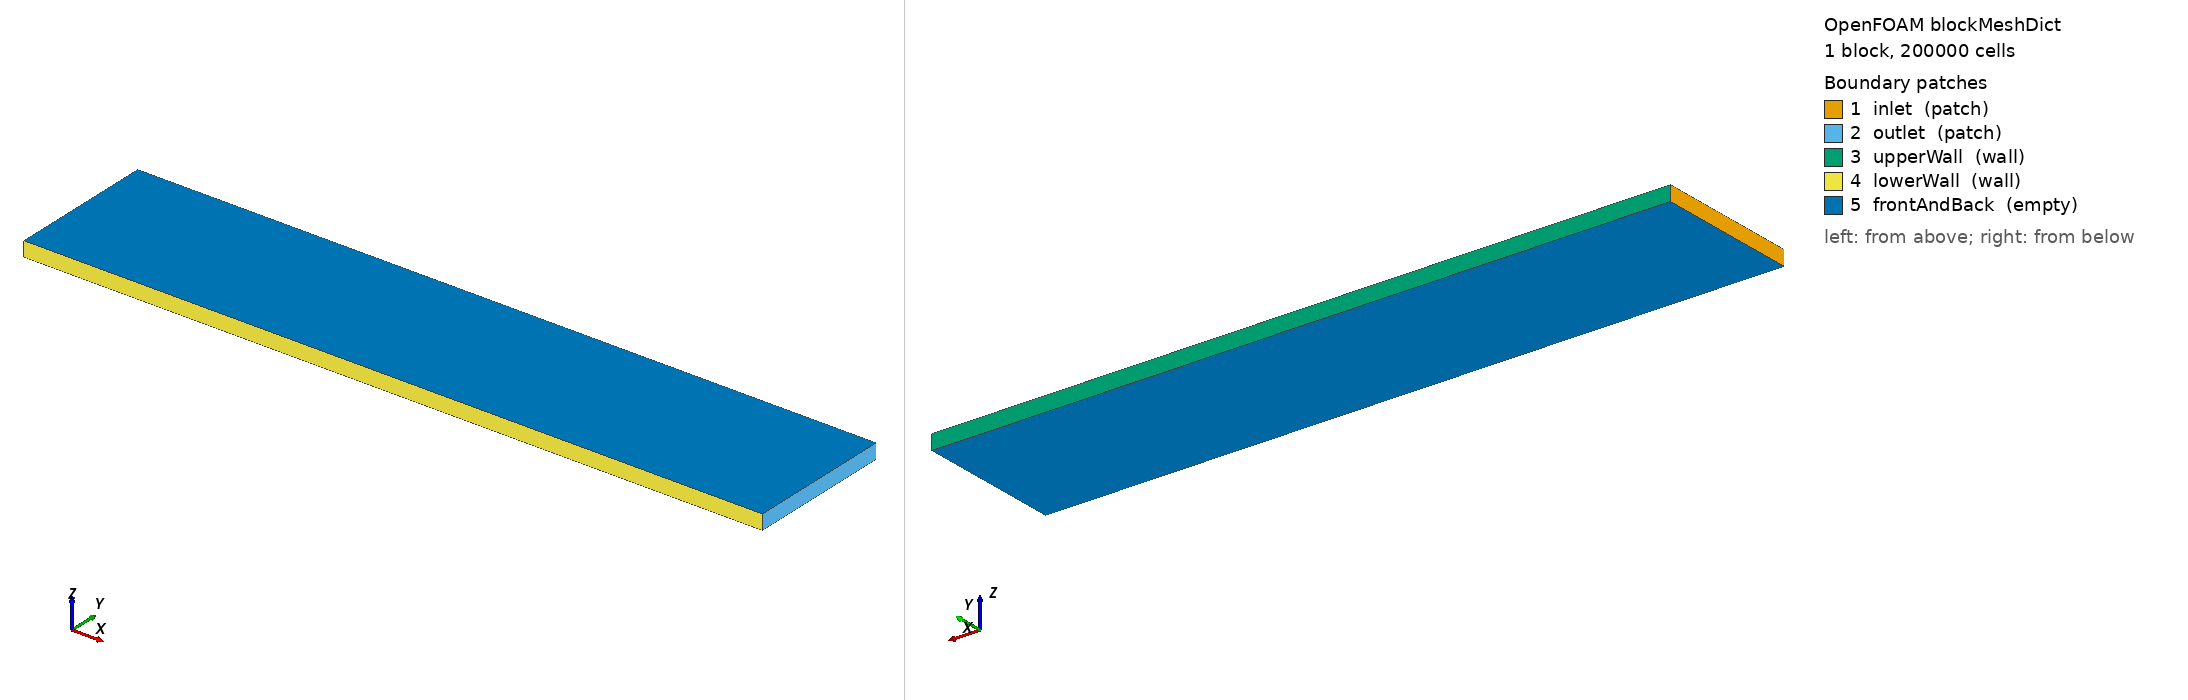

OpenFOAM case: the mesh blockMesh builds from blockMeshDict, 1 block(s), 200000 cells. Boundary patches (legend numbers): 1 inlet (patch), 2 outlet (patch), 3 upperWall (wall), 4 lowerWall (wall), 5 frontAndBack (empty). Left view from above one corner, right view from below the opposite corner. Boundary conditions: 0 field file(s) under 0/; 0 of 5 drawn patches have an entry in a shipped field file.

=== system/blockMeshDict ===
/*--------------------------------*- C++ -*----------------------------------*\
| =========                 |                                                 |
| \\      /  F ield         | OpenFOAM: The Open Source CFD Toolbox           |
|  \\    /   O peration     | Version:  v2306                                 |
|   \\  /    A nd           | Website:  www.openfoam.com                      |
|    \\/     M anipulation  |                                                 |
\*---------------------------------------------------------------------------*/
FoamFile
{
    version     2.0;
    format      ascii;
    class       dictionary;
    object      blockMeshDict;
}
// * * * * * * * * * * * * * * * * * * * * * * * * * * * * * * * * * * * * * //

scale 1;

x_min          0.0;
x_max          5.0;
y_min          0.0;
y_max          1.0;
z_min          0.0;
z_max          0.1;

cellSize    #eval "$y_max/200";

nx          #eval "ceil(($x_max-$x_min)/$cellSize)";
ny          #eval "ceil(($y_max-$y_min)/$cellSize)";
nz          1;

vertices        
(
    ($x_min    $y_min     $z_min)   //0
    ($x_max    $y_min     $z_min)   //1
    ($x_max    $y_max     $z_min)   //2
    ($x_min    $y_max     $z_min)   //3
    ($x_min    $y_min     $z_max)   //4
    ($x_max    $y_min     $z_max)   //5 
    ($x_max    $y_max     $z_max)   //6
    ($x_min    $y_max     $z_max)   //7
);

blocks          
(
    hex (0 1 2 3 4 5 6 7) ($nx $ny $nz) simpleGrading (1 1 1)
);

edges
(
);

boundary
(
    inlet
    {
        type patch;
        faces
        (
            (0 4 7 3)
        );
    }
    outlet
    {
        type patch;
        faces
        (
            (1 2 6 5)
        );
    }
    upperWall
    {
        type wall;
        faces
        (
            (3 7 6 2)
        );
    }
    lowerWall
    {
        type wall;
        faces
        (
            (0 1 5 4)
        );
    }
    frontAndBack
    {
        type empty;
        faces
        (
            (0 3 2 1)
            (4 5 6 7)
        );
    }
);

// ************************************************************************* //
